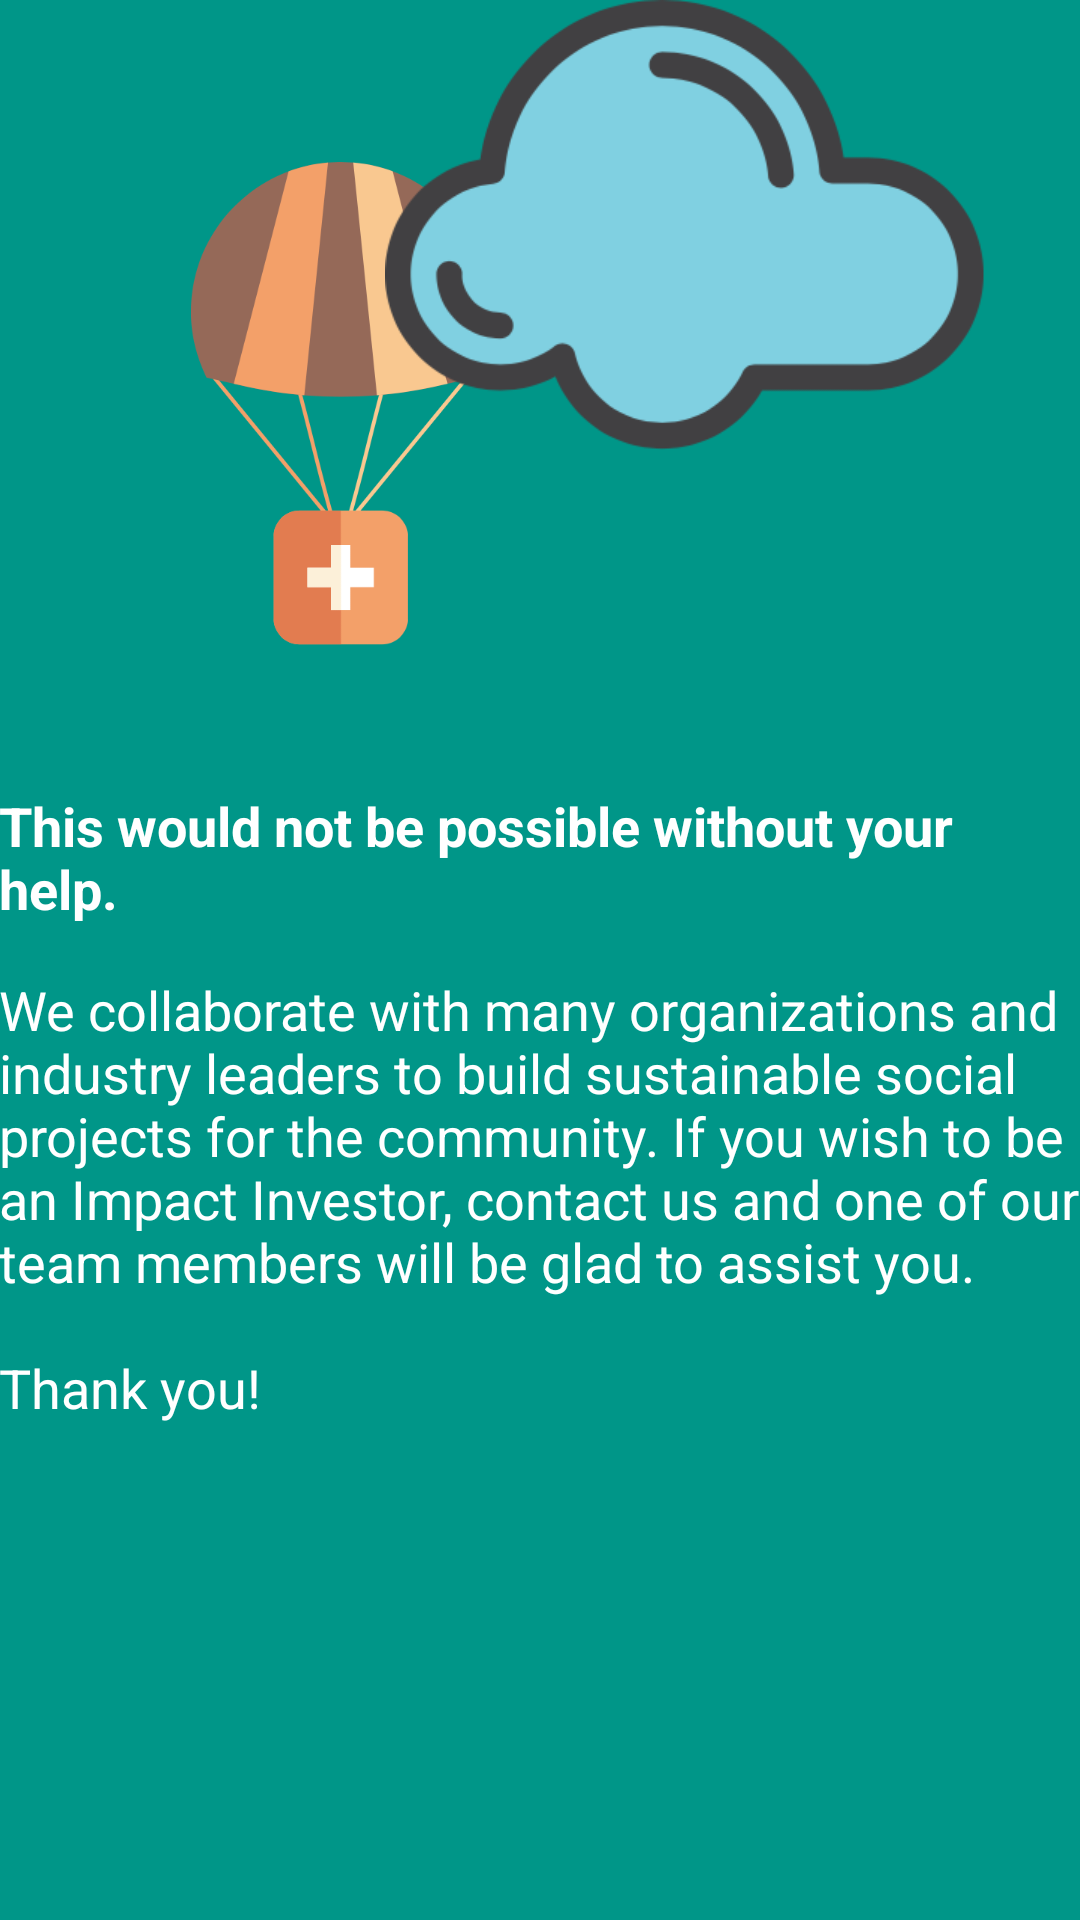

Android layout source for this screen:
<!-- AndroidManifest.xml: application theme AppTheme -->
<!-- res/layout/content_investor.xml -->
<?xml version="1.0" encoding="utf-8"?>
<RelativeLayout xmlns:android="http://schemas.android.com/apk/res/android"
    xmlns:app="http://schemas.android.com/apk/res-auto"
    xmlns:tools="http://schemas.android.com/tools"
    android:layout_width="match_parent"
    android:layout_height="match_parent"
    android:paddingBottom="@dimen/activity_vertical_margin"
    android:paddingLeft="@dimen/activity_horizontal_margin"
    android:paddingRight="@dimen/activity_horizontal_margin"
    android:paddingTop="@dimen/activity_vertical_margin"
    app:layout_behavior="@string/appbar_scrolling_view_behavior"
    tools:context="com.asadmansoor.werise.Investor"
    android:background="@color/colorPrimary"
    tools:showIn="@layout/activity_investor">


    <ImageView
        android:layout_width="100dp"
        android:layout_height="161dp"
        android:layout_alignParentTop="true"
        android:layout_marginLeft="64dp"
        android:layout_marginTop="54dp"
        android:id="@+id/pic"
        android:background="@drawable/werise" />

    <ImageView
        android:layout_width="200dp"
        android:layout_height="150dp"
        android:background="@drawable/cloud_light"
        android:layout_alignParentTop="true"
        android:layout_alignParentRight="true"
        android:layout_marginRight="32dp" />

    <TextView
        android:layout_width="wrap_content"
        android:layout_height="wrap_content"
        android:text="@string/investor_main_title"
        android:textColor="@color/colorWhite"
        android:textSize="18dp"
        android:textStyle="bold"
        android:layout_below="@id/pic"
        android:id="@+id/title"
        android:layout_marginTop="48dp" />

    <TextView
        android:layout_width="wrap_content"
        android:layout_height="wrap_content"
        android:text="@string/investor_secondary_title"
        android:textColor="@color/colorWhite"
        android:textSize="18dp"
        android:layout_below="@id/title"
        android:layout_marginTop="16dp" />


</RelativeLayout>
<!-- res/layout/activity_investor.xml (included above) -->
<?xml version="1.0" encoding="utf-8"?>
<android.support.design.widget.CoordinatorLayout xmlns:android="http://schemas.android.com/apk/res/android"
    xmlns:app="http://schemas.android.com/apk/res-auto"
    xmlns:tools="http://schemas.android.com/tools"
    android:layout_width="match_parent"
    android:layout_height="match_parent"
    android:fitsSystemWindows="true"
    tools:context="com.asadmansoor.werise.Investor">

    <android.support.design.widget.AppBarLayout
        android:layout_width="match_parent"
        android:layout_height="wrap_content"
        android:theme="@style/AppTheme.AppBarOverlay">

        <android.support.v7.widget.Toolbar
            android:id="@+id/toolbar"
            android:layout_width="match_parent"
            android:layout_height="?attr/actionBarSize"
            android:background="?attr/colorPrimary"
            app:popupTheme="@style/AppTheme.PopupOverlay" />

    </android.support.design.widget.AppBarLayout>

    <include layout="@layout/content_investor" />

    <android.support.design.widget.FloatingActionButton
        android:id="@+id/fab"
        android:layout_width="wrap_content"
        android:layout_height="wrap_content"
        android:layout_gravity="bottom|end"
        android:layout_margin="@dimen/fab_margin"
        android:visibility="gone"
        android:src="@android:drawable/ic_dialog_email" />

</android.support.design.widget.CoordinatorLayout>
<!-- resources referenced by this layout -->
<resources>
  <color name="colorPrimary">#009688</color>
  <color name="colorWhite">#FFFFFF</color>
  <!-- drawable cloud_light: png bitmap (drawable, 21048 bytes) -->
  <!-- drawable werise: png bitmap (drawable, 36672 bytes) -->
  <string name="investor_main_title">This would not be possible without your help.</string>
  <string name="investor_secondary_title">We collaborate with many organizations and industry leaders to build sustainable social projects for the community. If you wish to be an Impact Investor, contact us and one of our team members will be glad to assist you. \n\nThank you!</string>
  <style name="AppTheme.AppBarOverlay" parent="ThemeOverlay.AppCompat.Dark.ActionBar" />
  <style name="AppTheme.PopupOverlay" parent="ThemeOverlay.AppCompat.Light" />
  <style name="AppTheme" parent="Theme.AppCompat.Light.DarkActionBar">
          
          <item name="colorPrimary">@color/colorPrimary</item>
          <item name="colorPrimaryDark">@color/colorPrimaryDark</item>
          <item name="colorAccent">@color/colorAccent</item>
      </style>
  <color name="colorPrimaryDark">#00796B</color>
  <color name="colorAccent">#64FFDA</color>
</resources>
